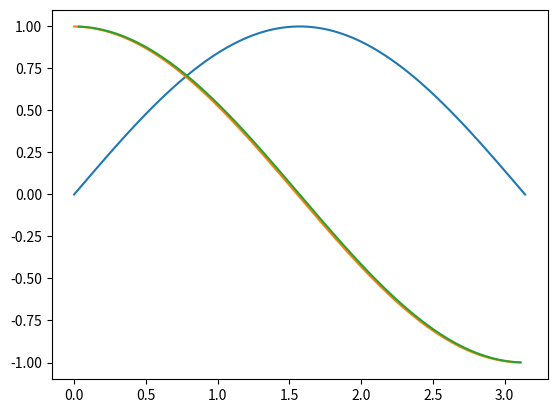
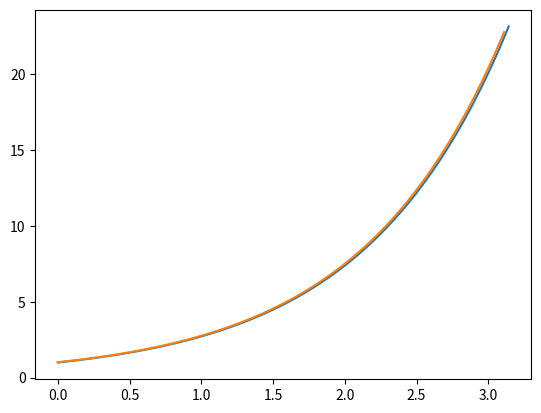

Python code for these plots, in order:
import numpy as np
import matplotlib.pyplot as plt
x=np.linspace(0,np.pi,100)
y1=np.sin(x)
y2=np.exp(x)
y1d =np.array([])
y1d_=np.array([])
y2d=np.array([])
for i in range(99):
    d=(y1[i+1]-y1[i])/(np.pi/99)
    y1d =np.append(y1d,d)
for _ in range(1,99):
    d_=(y1[_+1]-y1[_-1])/(np.pi/49.5)
    y1d_=np.append(y1d_,d_)
plt.figure()
plt.plot(x,y1)
plt.plot(x[:-1],y1d)
plt.plot(x[1:-1],y1d_)
plt.show()
for j in range(99):
    d2=(y2[j+1]-y2[j])/(np.pi/99)
    y2d=np.append(y2d,d2)
plt.figure()
plt.plot(x,y2)
plt.plot(x[:-1],y2d)
plt.show()